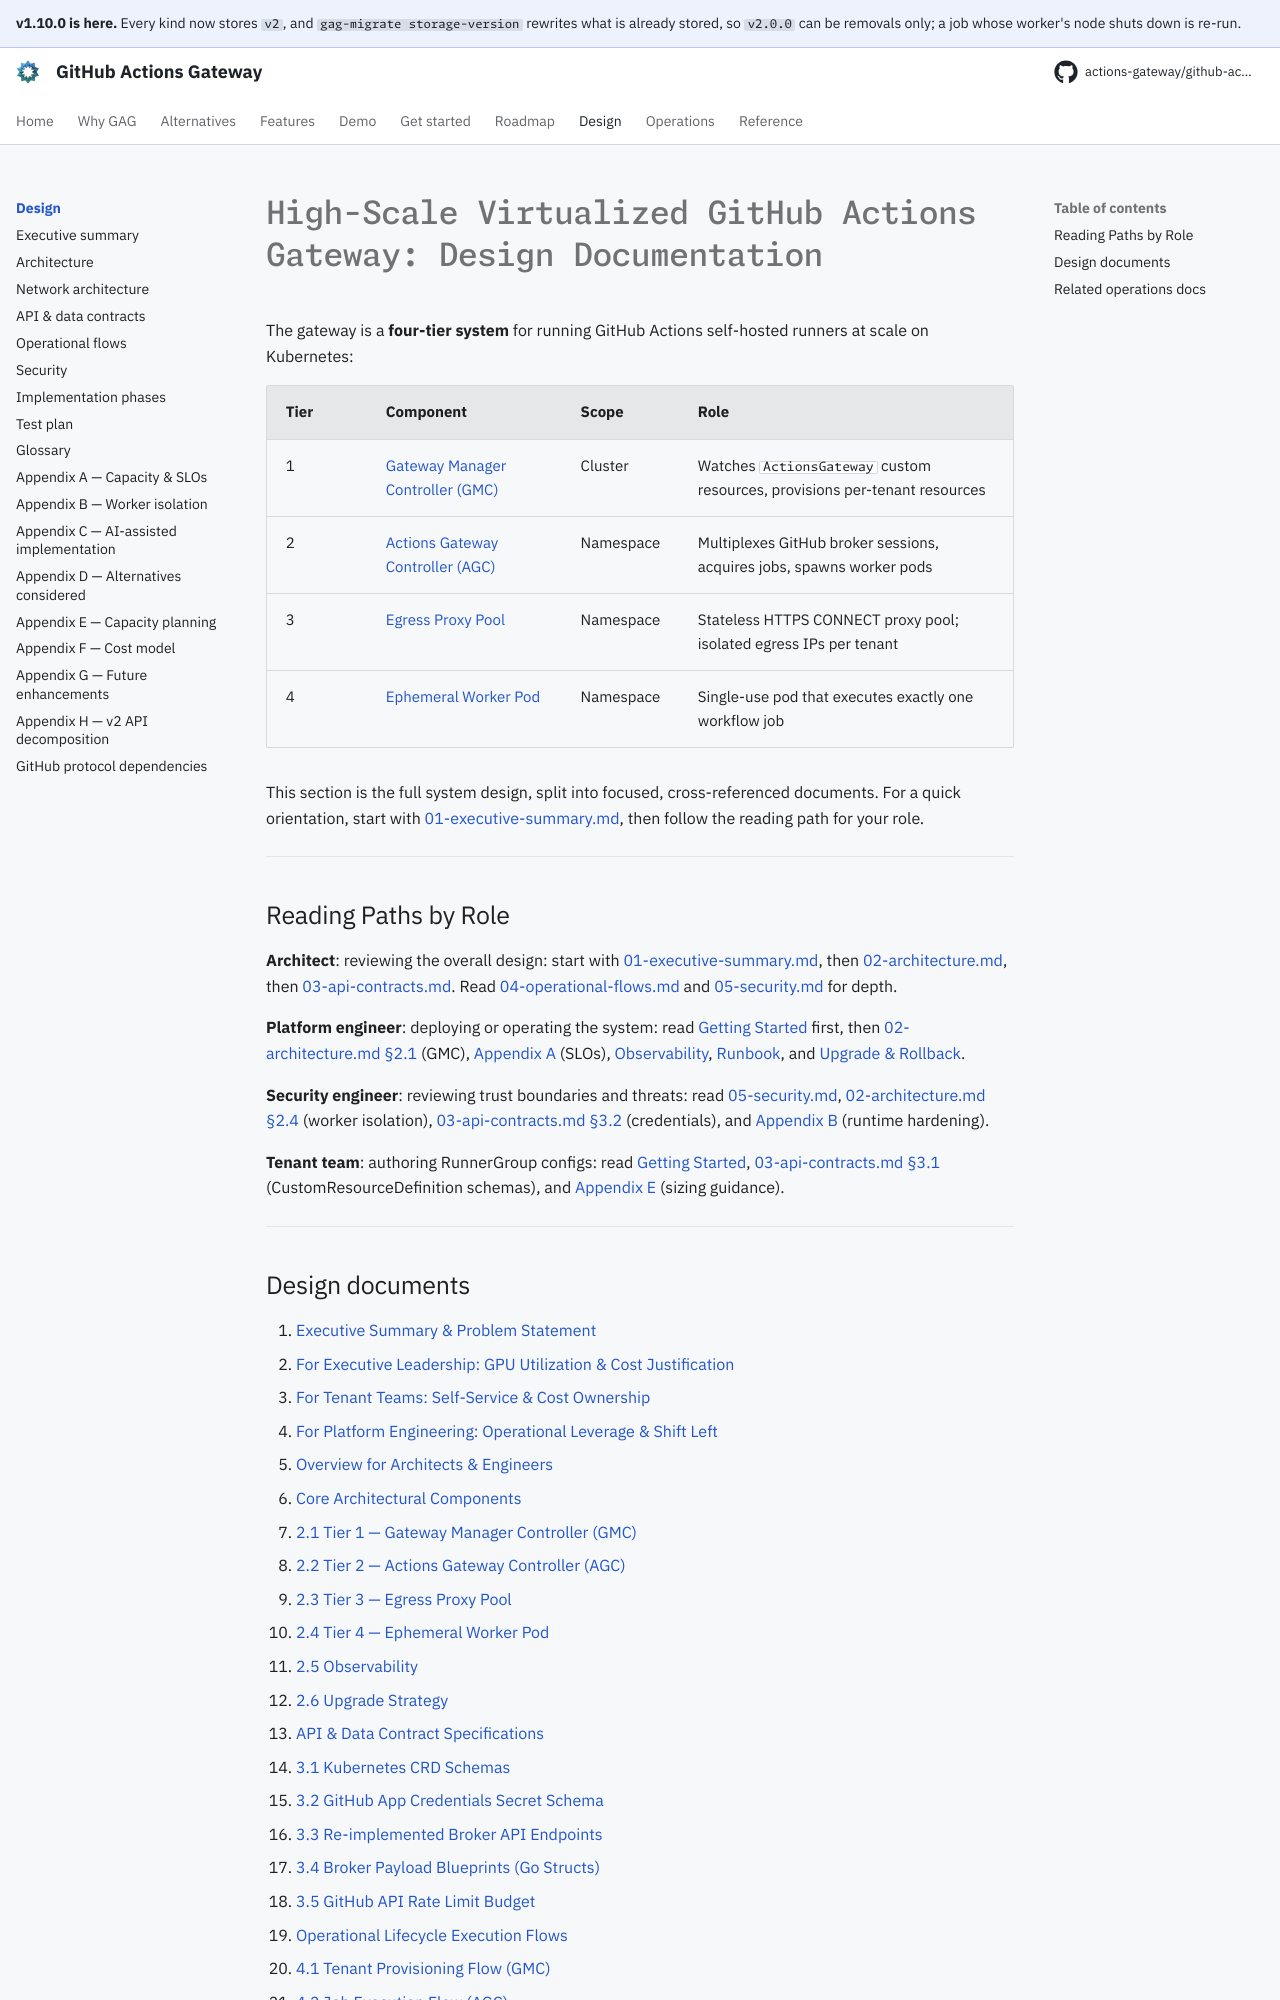

repository: actions-gateway/github-actions-gateway · page: 1.10.0/design/index.html · generator: mkdocs

# High-Scale Virtualized GitHub Actions Gateway: Design Documentation

The gateway is a **four-tier system** for running GitHub Actions self-hosted runners at scale on Kubernetes:

| Tier | Component | Scope | Role |
| --- | --- | --- | --- |
| 1 | [Gateway Manager Controller (GMC)](02-architecture.md#21-tier-1--gateway-manager-controller-gmc) | Cluster | Watches `ActionsGateway` custom resources, provisions per-tenant resources |
| 2 | [Actions Gateway Controller (AGC)](02-architecture.md#22-tier-2--actions-gateway-controller-agc) | Namespace | Multiplexes GitHub broker sessions, acquires jobs, spawns worker pods |
| 3 | [Egress Proxy Pool](02-architecture.md#23-tier-3--egress-proxy-pool) | Namespace | Stateless HTTPS CONNECT proxy pool; isolated egress IPs per tenant |
| 4 | [Ephemeral Worker Pod](02-architecture.md#24-tier-4--ephemeral-worker-pod) | Namespace | Single-use pod that executes exactly one workflow job |

This section is the full system design, split into focused, cross-referenced documents.
For a quick orientation, start with [01-executive-summary.md](01-executive-summary.md), then follow the reading path for your role.

---

## Reading Paths by Role

**Architect**: reviewing the overall design: start with [01-executive-summary.md](01-executive-summary.md), then [02-architecture.md](02-architecture.md), then [03-api-contracts.md](03-api-contracts.md).
Read [04-operational-flows.md](04-operational-flows.md) and [05-security.md](05-security.md) for depth.

**Platform engineer**: deploying or operating the system: read [Getting Started](../getting-started.md) first, then [02-architecture.md §2.1](02-architecture.md#21-tier-1--gateway-manager-controller-gmc) (GMC), [Appendix A](appendix-a-capacity-slos.md) (SLOs), [Observability](../operations/observability.md), [Runbook](../operations/runbook.md), and [Upgrade & Rollback](../operations/upgrade.md).

**Security engineer**: reviewing trust boundaries and threats: read [05-security.md](05-security.md), [02-architecture.md §2.4](02-architecture.md#24-tier-4--ephemeral-worker-pod) (worker isolation), [03-api-contracts.md §3.2](03-api-contracts.md#32-github-app-credentials-secret-schema) (credentials), and [Appendix B](appendix-b-worker-isolation.md) (runtime hardening).

**Tenant team**: authoring RunnerGroup configs: read [Getting Started](../getting-started.md), [03-api-contracts.md §3.1](03-api-contracts.md#31-kubernetes-crd-schemas) (CustomResourceDefinition schemas), and [Appendix E](appendix-e-capacity-planning.md) (sizing guidance).

---
